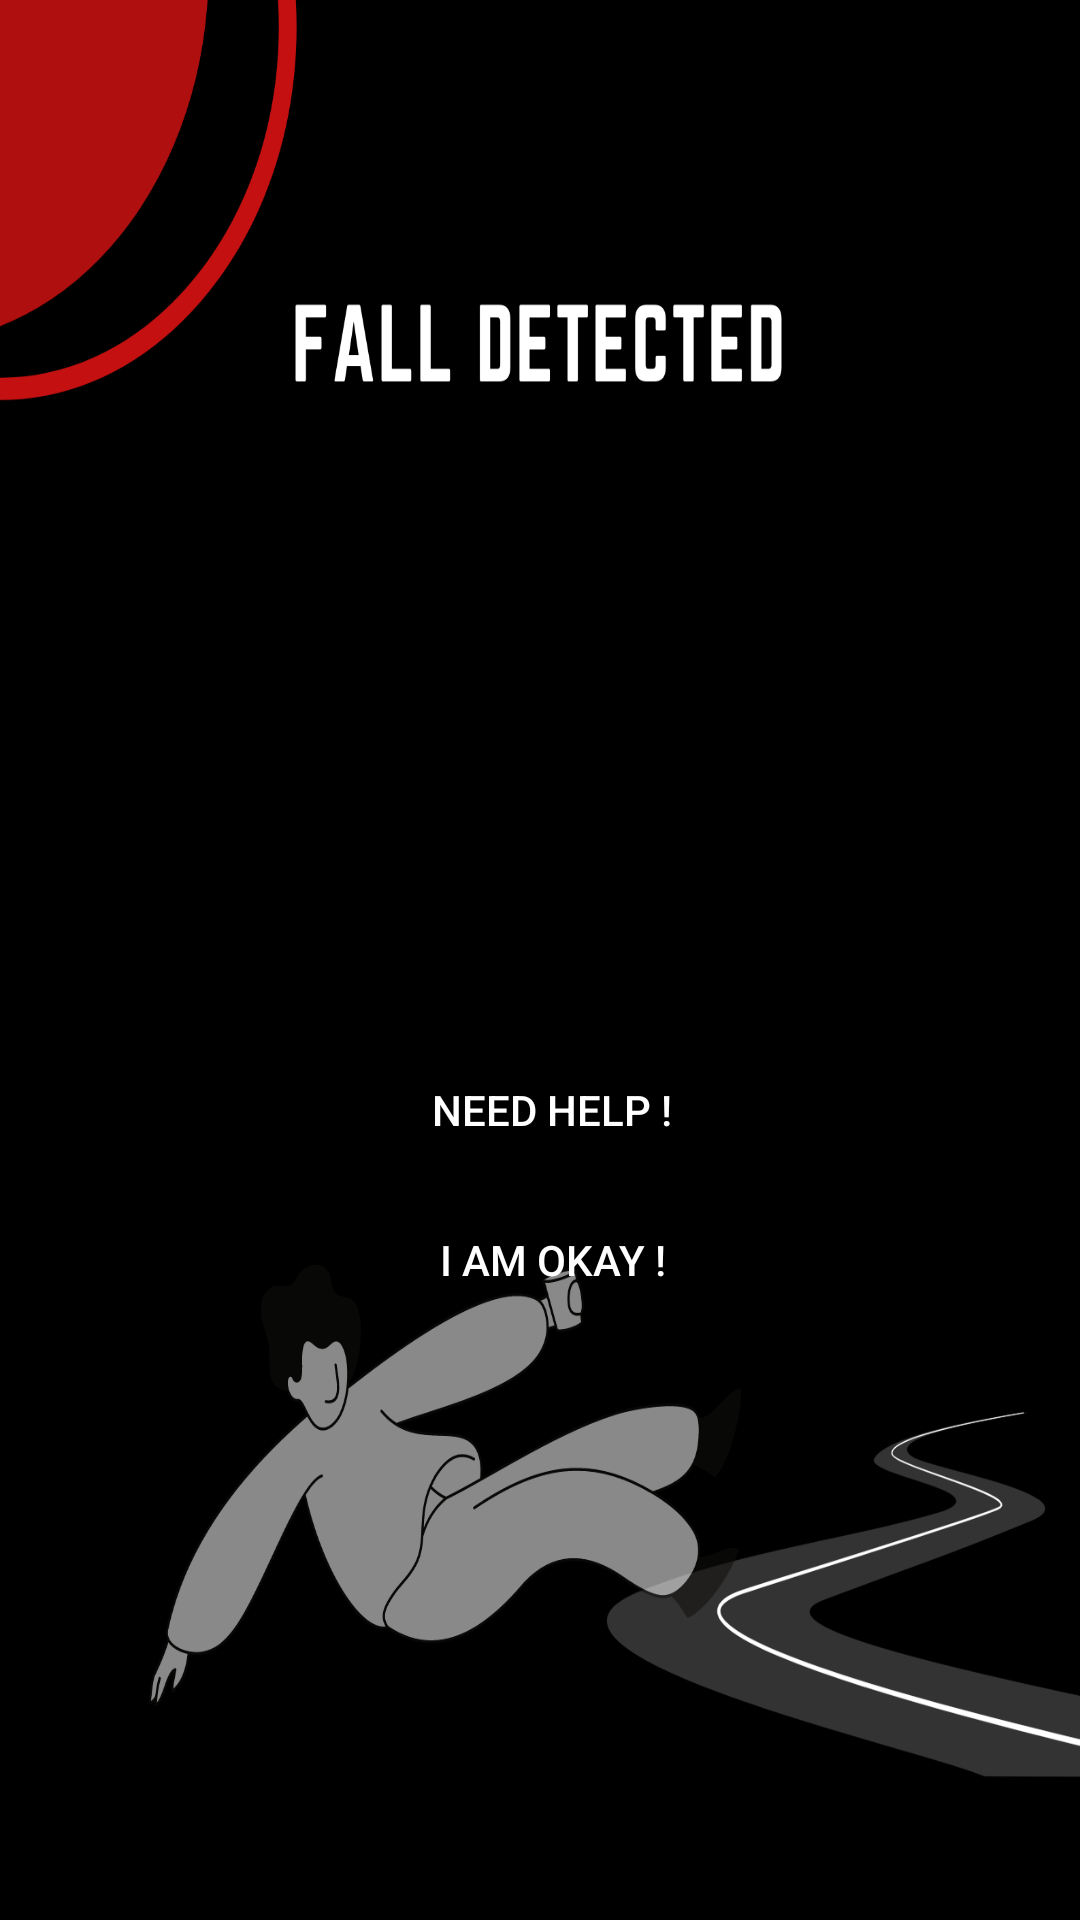

The Android layout XML behind this screen, and the referenced resources:
<!-- AndroidManifest.xml: application theme AppTheme -->
<!-- res/layout/activity_alarm.xml -->
<?xml version="1.0" encoding="utf-8"?>

<RelativeLayout xmlns:android="http://schemas.android.com/apk/res/android"
    xmlns:app="http://schemas.android.com/apk/res-auto"
    xmlns:tools="http://schemas.android.com/tools"
    android:layout_width="match_parent"
    android:layout_height="match_parent"
    android:background="@drawable/falldetected2"
    android:orientation="vertical"
    android:gravity="center_horizontal"
    tools:context=".Alarm">

    <TextView
        android:id="@+id/text_view_countdown"
        android:layout_width="206dp"
        android:layout_height="90dp"
        android:layout_marginLeft="98dp"
        android:layout_marginTop="200dp"
        android:layout_marginRight="90dp"
        android:gravity="center_horizontal"
        android:textColor="@color/design_default_color_error"
        android:textSize="60sp"
        android:textStyle="bold" />

    <Button
        android:id="@+id/buttonProblem"
        android:layout_width="206dp"
        android:layout_height="40dp"
        android:layout_marginStart="98dp"
        android:layout_marginTop="350dp"
        android:layout_marginEnd="90dp"
        android:layout_marginBottom="45dp"
        android:background="@drawable/button"
        android:text="NEED HELP !"
        android:textColor="#ffffff"
        android:layout_marginLeft="98dp"
        android:layout_marginRight="90dp" />

    <Button
        android:id="@+id/buttonOk"
        android:layout_width="206dp"
        android:layout_height="40dp"
        android:layout_marginStart="98dp"
        android:layout_marginLeft="98dp"
        android:layout_marginTop="400dp"
        android:layout_marginEnd="90dp"
        android:layout_marginRight="90dp"
        android:layout_marginBottom="45dp"
        android:background="@drawable/button"
        android:text="I am OKAY !"
        android:textColor="#ffffff" />


</RelativeLayout>
<!-- resources referenced by this layout -->
<resources>
  <!-- drawable falldetected2: png bitmap (drawable-v24, 111611 bytes) -->
  <style name="AppTheme" parent="Theme.AppCompat.Light.DarkActionBar">
          
          <item name="colorPrimary">#000000</item>
  
          <item name="colorPrimaryDark">@color/cardview_dark_background</item>
          <item name="colorAccent">@color/colorAccent</item>
      </style>
  <!-- not gathered from this repository: default colours our renderer supplied (Android Studio template values) -->
  <color name="colorAccent">#FF03DAC5</color>
</resources>
